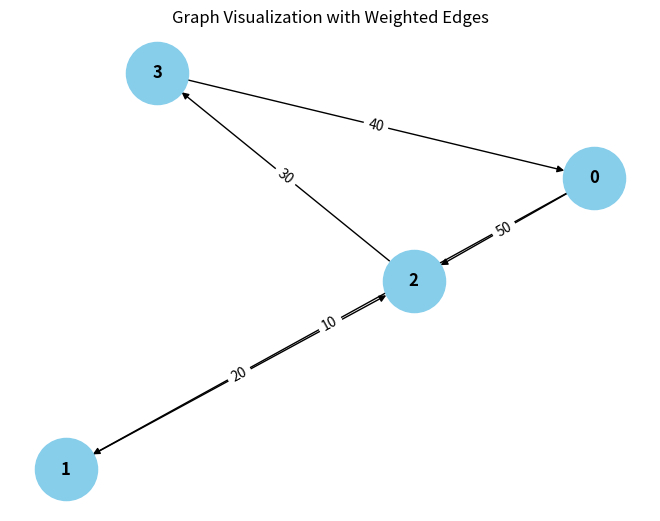

Reproduce this figure in Python.
from collections import defaultdict

# ---------------------------
# WeightedGraph Class
# ---------------------------
class WeightedGraph:
    def __init__(self, vertices):
        self.vertices = vertices
        self.adj_list = {i: [] for i in range(vertices)}  # Adjacency list for the graph
        self.edges = []  # List to store the edges (u, v, weight)

    def add_edge(self, u, v, weight):
        """Add a single edge to the graph."""
        if (u, v, weight) not in self.edges:
            self.edges.append((u, v, weight))
            self.adj_list[u].append((v, weight))

    def add_multiple_edges(self, edges):
        """Add multiple edges at once."""
        for u, v, weight in edges:
            self.add_edge(u, v, weight)

    def get_edges(self):
        """Return all edges in the graph."""
        return self.edges

    def print_edges(self):
        """Print the edges of the graph."""
        print("Edges in the graph:")
        for u, v, weight in self.edges:
            print(f"{u} -> {v} (Weight: {weight})")

    def print_adj_list(self):
        """Print the adjacency list of the graph."""
        print("Adjacency List of the graph:")
        for u in self.adj_list:
            print(f"{u} -> {self.adj_list[u]}")

    def is_cyclic_directed(self):
        """Detect if there is a cycle in a directed graph using DFS."""
        visited = [False] * self.vertices
        rec_stack = [False] * self.vertices

        def dfs(v):
            visited[v] = True
            rec_stack[v] = True
            for neighbor, _ in self.adj_list[v]:
                if not visited[neighbor] and dfs(neighbor):
                    return True
                elif rec_stack[neighbor]:
                    return True
            rec_stack[v] = False
            return False

        for node in range(self.vertices):
            if not visited[node]:
                if dfs(node):
                    return True
        return False

    def is_cyclic_undirected(self):
        """Detect if there is a cycle in an undirected graph using DFS."""
        visited = [False] * self.vertices

        def dfs(v, parent):
            visited[v] = True
            for neighbor, _ in self.adj_list[v]:
                if not visited[neighbor]:
                    if dfs(neighbor, v):
                        return True
                elif parent != neighbor:
                    return True
            return False

        for node in range(self.vertices):
            if not visited[node]:
                if dfs(node, -1):
                    return True
        return False

    def is_negative_cycle(self):
        """Detect if there is a negative cycle using Bellman-Ford."""
        dist = [float("inf")] * self.vertices
        dist[0] = 0  # Start from node 0

        for _ in range(self.vertices - 1):
            for u, v, weight in self.edges:
                if dist[u] != float("inf") and dist[u] + weight < dist[v]:
                    dist[v] = dist[u] + weight

        for u, v, weight in self.edges:
            if dist[u] != float("inf") and dist[u] + weight < dist[v]:
                return False  # Negative cycle detected
        return False

    def reset_graph(self):
        """Reset the graph to its empty state."""
        self.edges = []  # Clear all edges
        self.adj_list = {i: [] for i in range(self.vertices)}  # Reset adjacency list for each vertex

    def union(self, parent, u, v):
        """Union-find helper function."""
        root_u = self.find_parent(parent, u)
        root_v = self.find_parent(parent, v)
        if root_u != root_v:
            parent[root_u] = root_v

    def find_parent(self, parent, v):
        """Find the root of the node using path compression."""
        if parent[v] == -1:
            return v
        parent[v] = self.find_parent(parent, parent[v])
        return parent[v]

    def is_cyclic_undirected_union_find(self):
        """Detect cycles in an undirected graph using Union-Find."""
        parent = [-1] * self.vertices

        for u, v, _ in self.edges:
            x = self.find_parent(parent, u)
            y = self.find_parent(parent, v)

            if x == y:
                return True
            self.union(parent, x, y)
        return False

    # ---------------------------
    # Helper functions for testing
    # ---------------------------

    def reset_graph_helper(self):
        """Reset the graph to an empty state for testing."""
        self.edges = []
        self.adj_list = defaultdict(list)

    def get_edges_helper(self):
        """Return all edges for testing."""
        return self.edges

    def add_multiple_edges_helper(self, edges):
        """Add multiple edges for testing."""
        for edge in edges:
            self.add_edge(*edge)

# ---------------------------
# Helper Class for Cycle Test Results
# ---------------------------
class CycleDetectionResults:
    def __init__(self):
        self.directed_cycle_detected = False
        self.undirected_cycle_detected = False
        self.negative_cycle_detected = False

# ---------------------------
# Additional Functionalities
# ---------------------------

class GraphRenderer:
    def __init__(self, graph):
        """Initialize the renderer for visualizing the graph."""
        self.graph = graph

    def render_edges(self):
        """Render the edges of the graph."""
        print("\nRendering edges of the graph:")
        for u, v, weight in self.graph.get_edges():
            print(f"{u} -> {v} (Weight: {weight})")

    def render_adj_list(self):
        """Render the adjacency list of the graph."""
        print("\nRendering adjacency list:")
        self.graph.print_adj_list()

    def render_summary(self):
        """Render a summary of the graph."""
        print("\nGraph summary:")
        print(f"Total vertices: {self.graph.vertices}")
        print(f"Total edges: {len(self.graph.get_edges())}")
        print(f"Is cyclic (directed): {self.graph.is_cyclic_directed()}")
        print(f"Is cyclic (undirected): {self.graph.is_cyclic_undirected()}")
        print(f"Has negative cycle: {self.graph.is_negative_cycle()}")

import matplotlib.pyplot as plt
import networkx as nx

class WeightedGraphVisualization:
    def __init__(self, graph):
        """Initialize the visualization of weighted graph."""
        self.graph = graph

    def visualize(self):
        """Visualize the graph with weighted edges using networkx and matplotlib."""
        G = nx.DiGraph()  # Using DiGraph for directed graph visualization

        # Add edges to the networkx graph
        for u, v, weight in self.graph.get_edges():
            G.add_edge(u, v, weight=weight)

        # Draw the graph
        pos = nx.spring_layout(G)  # Layout for node positioning
        edge_labels = nx.get_edge_attributes(G, 'weight')

        # Draw nodes, edges, and labels
        nx.draw(G, pos, with_labels=True, node_color='skyblue', node_size=2000, font_size=12, font_weight='bold')
        nx.draw_networkx_edge_labels(G, pos, edge_labels=edge_labels)

        # Display the plot
        plt.title("Graph Visualization with Weighted Edges")
        plt.show()


# ---------------------------
# Main Program
# ---------------------------

class WeightedGraphHandler:
    def __init__(self, vertices):
        """Initialize the graph handler."""
        self.graph = WeightedGraph(vertices)
        self.renderer = GraphRenderer(self.graph)
        self.visualizer = WeightedGraphVisualization(self.graph)

    def add_edges(self, edges):
        """Add edges to the graph."""
        for edge in edges:
            self.graph.add_edge(*edge)

    def render_graph(self):
        """Render the graph using the renderer."""
        self.renderer.render_edges()
        self.renderer.render_adj_list()

    def visualize_graph(self):
        """Visualize the graph using the visualizer."""
        self.visualizer.visualize()

    def cycle_detection_summary(self):
        """Print the cycle detection summary."""
        print("\nCycle detection summary:")
        print(f"Directed cycle detected: {self.graph.is_cyclic_directed()}")
        print(f"Undirected cycle detected: {self.graph.is_cyclic_undirected()}")
        print(f"Negative cycle detected: {self.graph.is_negative_cycle()}")

# ---------------------------
# Extended Graph Operations
# ---------------------------

class GraphCycleAnalysis:
    def __init__(self, graph):
        """Initialize cycle analysis on the graph."""
        self.graph = graph
        self.results = CycleDetectionResults()

    def analyze_cycles(self):
        """Analyze different types of cycles in the graph."""
        self.results.directed_cycle_detected = self.graph.is_cyclic_directed()
        self.results.undirected_cycle_detected = self.graph.is_cyclic_undirected()
        self.results.negative_cycle_detected = self.graph.is_negative_cycle()

    def print_analysis(self):
        """Print the analysis results."""
        print(f"Directed cycle detected: {self.results.directed_cycle_detected}")
        print(f"Undirected cycle detected: {self.results.undirected_cycle_detected}")
        print(f"Negative cycle detected: {self.results.negative_cycle_detected}")

# ---------------------------
# Main Function
# ---------------------------

if __name__ == "__main__":
    # Create a graph with 4 vertices (0, 1, 2, 3)
    graph_handler = WeightedGraphHandler(4)

    # Add some sample edges (u, v, weight)
    edges = [
        (0, 1, 10),  # Edge from 0 to 1 with weight 10
        (1, 2, 20),  # Edge from 1 to 2 with weight 20
        (2, 3, 30),  # Edge from 2 to 3 with weight 30
        (3, 0, 40),  # Edge from 3 to 0 with weight 40 (creates a directed cycle: 0 -> 1 -> 2 -> 3 -> 0)
        (0, 2, 50)  # Edge from 0 to 2 with weight 50
    ]

    # Add edges to the graph
    graph_handler.add_edges(edges)

    # Render the graph's edges and adjacency list
    graph_handler.render_graph()

    # Visualize the graph
    graph_handler.visualize_graph()

    # Detect and print the cycle results
    graph_handler.cycle_detection_summary()

    # Analyze cycles in detail
    cycle_analysis = GraphCycleAnalysis(graph_handler.graph)
    cycle_analysis.analyze_cycles()
    cycle_analysis.print_analysis()
